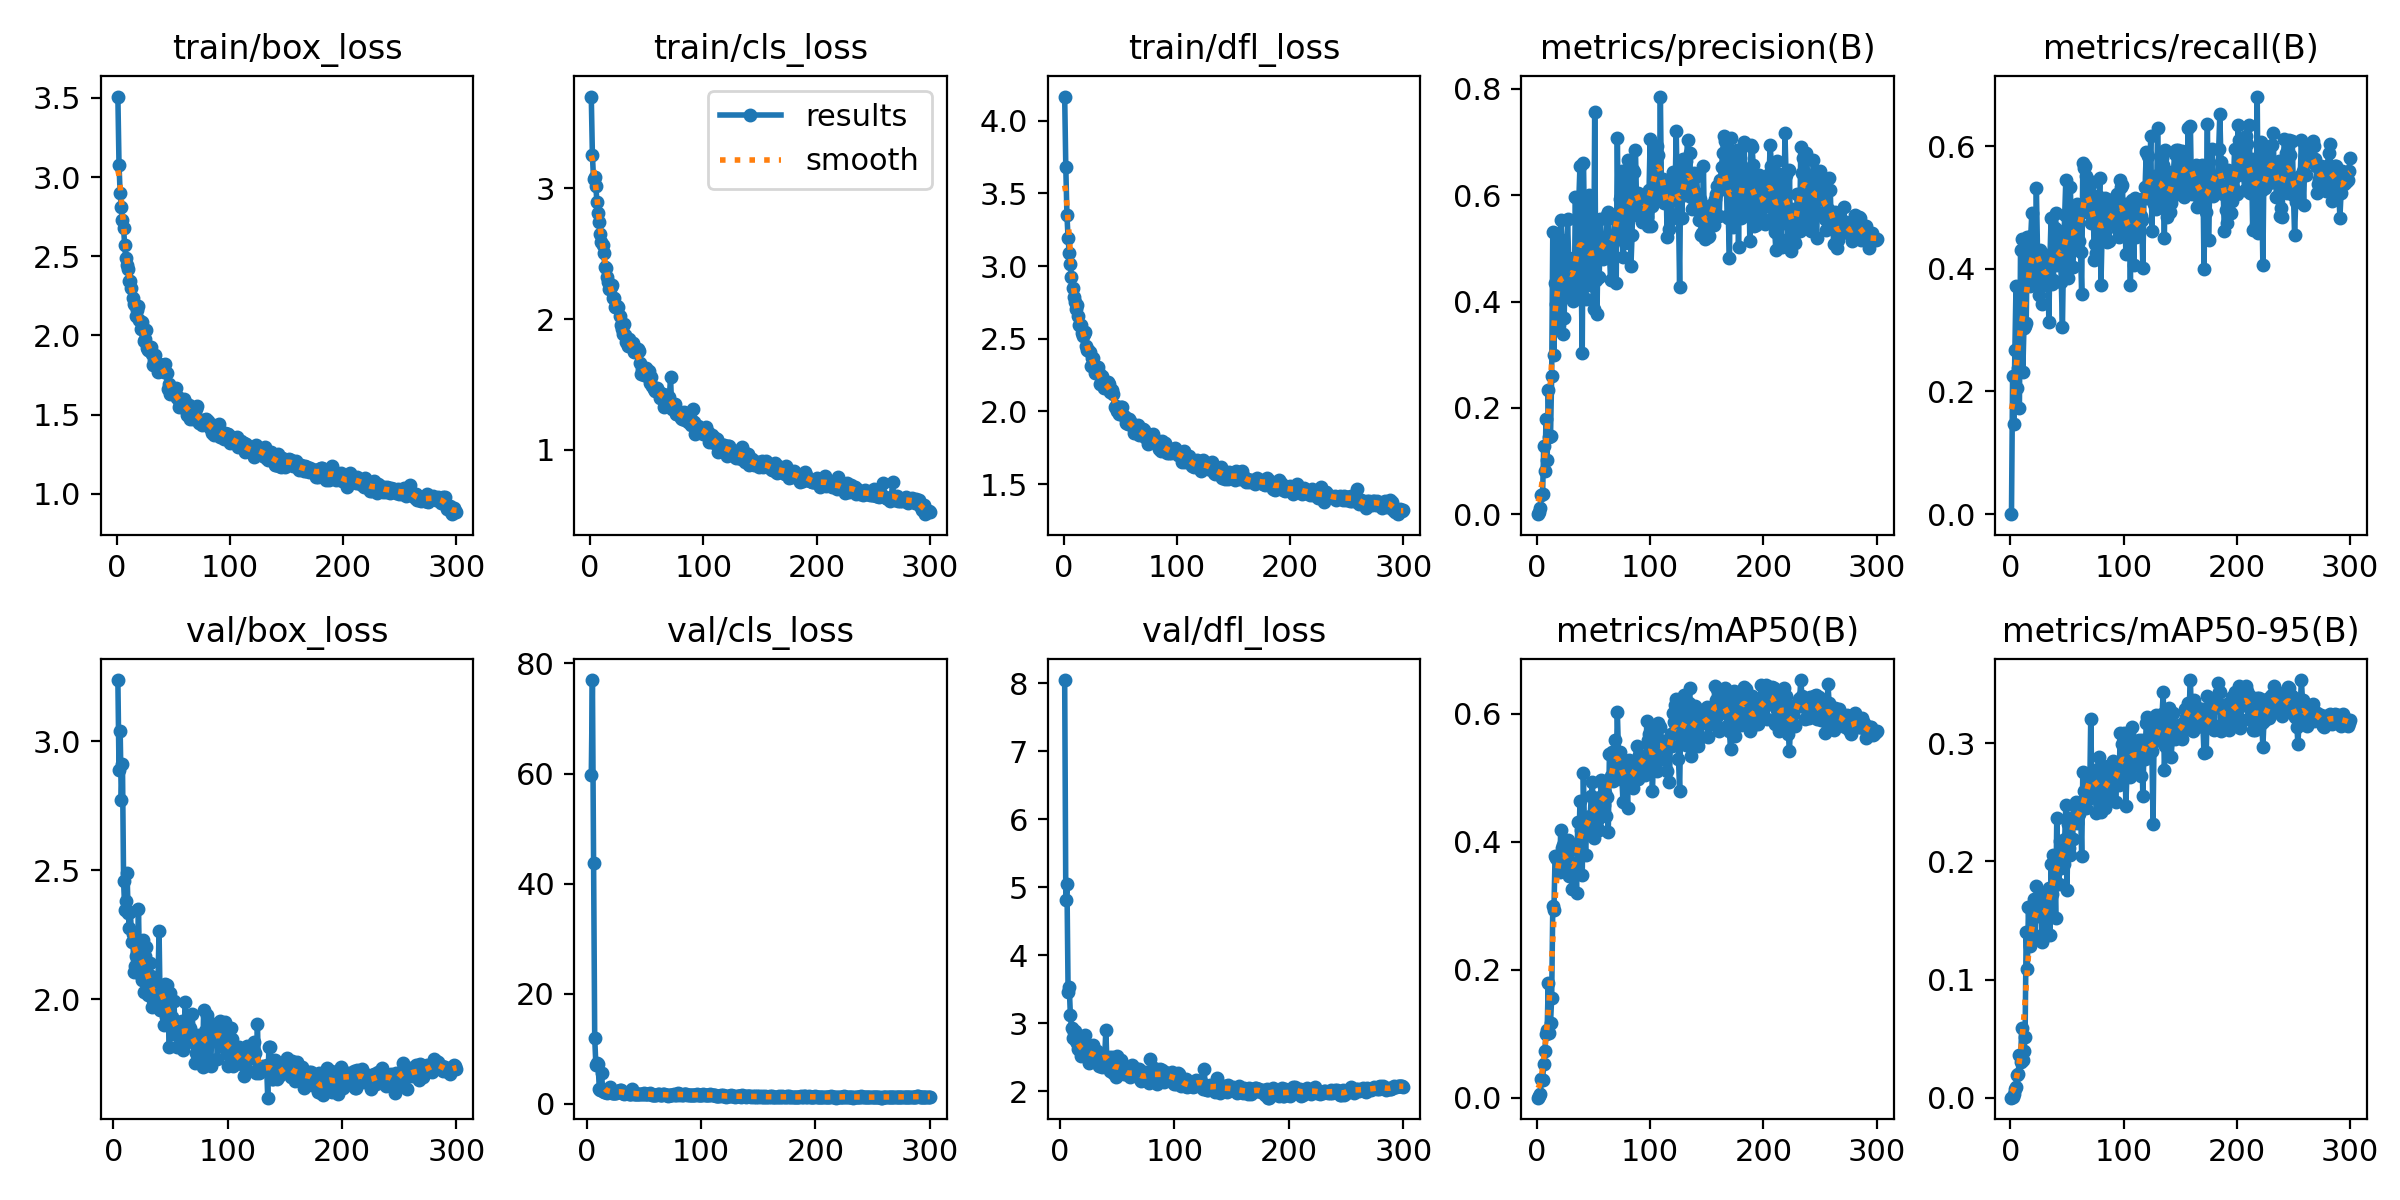

The data file committed next to this chart (first rows):
epoch, train/box_loss, train/cls_loss, train/dfl_loss, metrics/precision(B), metrics/recall(B), metrics/mAP50(B), metrics/mAP50-95(B), val/box_loss, val/cls_loss, val/dfl_loss, lr/pg0, lr/pg1, lr/pg2
1, 3.508, 3.702, 4.166, 0, 0, 0, 0, nan, nan, nan, 0.0006559, 0.0006559, 0.0006559
2, 3.078, 3.252, 3.678, 0.00336, 0.2253, 0.00249, 0.00087, nan, nan, nan, 0.001318, 0.001318, 0.001318
3, 2.898, 3.074, 3.349, 0.01176, 0.147, 0.00633, 0.00279, nan, nan, nan, 0.001976, 0.001976, 0.001976
4, 2.809, 3.084, 3.193, 0.03689, 0.2669, 0.02853, 0.00695, 3.237, 59.65, 8.044, 0.00198, 0.00198, 0.00198
5, 2.729, 3.018, 3.089, 0.03877, 0.3714, 0.02808, 0.00911, 2.887, 76.97, 4.808, 0.00198, 0.00198, 0.00198
6, 2.681, 2.896, 3.016, 0.1282, 0.206, 0.05333, 0.01962, 3.04, 43.71, 5.041, 0.001974, 0.001974, 0.001974
7, 2.569, 2.813, 2.925, 0.08125, 0.2382, 0.0731, 0.01971, 2.771, 12.04, 3.457, 0.001967, 0.001967, 0.001967
8, 2.491, 2.74, 2.85, 0.1788, 0.1737, 0.09982, 0.03608, 2.913, 7.156, 3.528, 0.00196, 0.00196, 0.00196
9, 2.443, 2.655, 2.787, 0.1011, 0.4313, 0.105, 0.03025, 2.458, 7.343, 3.112, 0.001954, 0.001954, 0.001954
10, 2.416, 2.594, 2.753, 0.233, 0.4478, 0.1793, 0.05862, 2.345, 7.271, 2.925, 0.001947, 0.001947, 0.001947
11, 2.344, 2.569, 2.705, 0.1457, 0.2321, 0.1007, 0.03165, 2.382, 2.764, 2.778, 0.001941, 0.001941, 0.001941
12, 2.345, 2.506, 2.735, 0.1478, 0.3027, 0.1174, 0.03923, 2.49, 2.46, 2.869, 0.001934, 0.001934, 0.001934
13, 2.302, 2.4, 2.653, 0.2599, 0.3066, 0.1552, 0.05145, 2.335, 5.606, 2.878, 0.001927, 0.001927, 0.001927
14, 2.235, 2.389, 2.597, 0.5315, 0.3114, 0.2999, 0.1404, 2.277, 2.288, 2.732, 0.001921, 0.001921, 0.001921
15, 2.201, 2.322, 2.597, 0.2996, 0.4516, 0.2926, 0.1088, 2.34, 2.25, 2.713, 0.001914, 0.001914, 0.001914
16, 2.189, 2.284, 2.539, 0.4348, 0.382, 0.3779, 0.1614, 2.223, 2.09, 2.622, 0.001908, 0.001908, 0.001908
17, 2.125, 2.232, 2.52, 0.395, 0.3714, 0.3749, 0.1284, 2.254, 2.103, 2.649, 0.001901, 0.001901, 0.001901
18, 2.161, 2.244, 2.531, 0.499, 0.4526, 0.3725, 0.1359, 2.107, 2.013, 2.51, 0.001894, 0.001894, 0.001894
19, 2.186, 2.257, 2.548, 0.3496, 0.4913, 0.377, 0.1586, 2.127, 2.544, 2.637, 0.001888, 0.001888, 0.001888
20, 2.099, 2.162, 2.45, 0.442, 0.3899, 0.352, 0.1382, 2.17, 3.039, 2.593, 0.001881, 0.001881, 0.001881
21, 2.042, 2.16, 2.425, 0.5531, 0.3772, 0.4186, 0.1678, 2.124, 2.095, 2.593, 0.001875, 0.001875, 0.001875
22, 2.083, 2.091, 2.425, 0.5158, 0.4139, 0.3898, 0.1346, 2.35, 2.002, 2.827, 0.001868, 0.001868, 0.001868
23, 2.045, 2.089, 2.407, 0.3387, 0.531, 0.3941, 0.1794, 2.1, 2.068, 2.536, 0.001861, 0.001861, 0.001861
24, 1.962, 2.103, 2.311, 0.3693, 0.4275, 0.3596, 0.1534, 2.172, 1.922, 2.555, 0.001855, 0.001855, 0.001855
25, 1.977, 2.092, 2.364, 0.4531, 0.3578, 0.3536, 0.1695, 2.075, 1.931, 2.417, 0.001848, 0.001848, 0.001848
26, 2.036, 2.021, 2.368, 0.4423, 0.4304, 0.3911, 0.1699, 2.232, 1.938, 2.633, 0.001842, 0.001842, 0.001842
27, 1.92, 1.953, 2.308, 0.556, 0.4226, 0.403, 0.1698, 2.03, 2.322, 2.492, 0.001835, 0.001835, 0.001835
28, 1.908, 1.922, 2.263, 0.4818, 0.3424, 0.347, 0.1316, 2.166, 2.384, 2.545, 0.001828, 0.001828, 0.001828
29, 1.904, 1.884, 2.286, 0.4465, 0.4064, 0.3519, 0.1377, 2.205, 2.476, 2.675, 0.001822, 0.001822, 0.001822
30, 1.929, 1.959, 2.304, 0.4179, 0.4111, 0.3875, 0.1714, 2.019, 2.599, 2.522, 0.001815, 0.001815, 0.001815
31, 1.88, 1.879, 2.262, 0.4059, 0.3888, 0.3267, 0.1373, 2.035, 2.055, 2.451, 0.001809, 0.001809, 0.001809
32, 1.814, 1.823, 2.191, 0.4009, 0.3733, 0.3483, 0.1573, 2.141, 1.915, 2.589, 0.001802, 0.001802, 0.001802
33, 1.846, 1.793, 2.195, 0.4239, 0.4226, 0.3605, 0.1744, 2.09, 1.865, 2.509, 0.001795, 0.001795, 0.001795
34, 1.879, 1.847, 2.245, 0.5972, 0.3134, 0.3663, 0.1777, 1.97, 2.062, 2.373, 0.001789, 0.001789, 0.001789
35, 1.822, 1.792, 2.193, 0.4115, 0.4197, 0.3194, 0.1376, 1.999, 1.937, 2.468, 0.001782, 0.001782, 0.001782
36, 1.77, 1.793, 2.161, 0.4571, 0.4829, 0.4299, 0.1976, 1.996, 1.933, 2.444, 0.001776, 0.001776, 0.001776
37, 1.822, 1.788, 2.174, 0.5917, 0.3752, 0.3915, 0.1723, 1.98, 1.77, 2.354, 0.001769, 0.001769, 0.001769
38, 1.803, 1.815, 2.179, 0.6557, 0.381, 0.4629, 0.2053, 2.013, 1.795, 2.51, 0.001762, 0.001762, 0.001762
39, 1.816, 1.752, 2.202, 0.4551, 0.4669, 0.418, 0.1906, 2.057, 1.815, 2.498, 0.001756, 0.001756, 0.001756
40, 1.814, 1.764, 2.187, 0.3041, 0.4903, 0.3475, 0.1525, 2.266, 2.799, 2.903, 0.001749, 0.001749, 0.001749
41, 1.784, 1.759, 2.136, 0.6599, 0.4062, 0.5072, 0.2369, 1.96, 1.783, 2.369, 0.001743, 0.001743, 0.001743
42, 1.766, 1.769, 2.144, 0.5519, 0.4169, 0.4188, 0.1961, 2.008, 1.736, 2.417, 0.001736, 0.001736, 0.001736
43, 1.818, 1.754, 2.149, 0.4053, 0.4613, 0.3791, 0.1813, 2.039, 1.754, 2.496, 0.001729, 0.001729, 0.001729
44, 1.764, 1.661, 2.123, 0.4861, 0.4487, 0.4327, 0.2175, 1.901, 1.767, 2.288, 0.001723, 0.001723, 0.001723
45, 1.663, 1.581, 2.03, 0.4826, 0.3788, 0.4282, 0.1943, 2.059, 1.851, 2.496, 0.001716, 0.001716, 0.001716
46, 1.691, 1.615, 2.038, 0.5999, 0.3056, 0.4114, 0.2071, 1.932, 1.761, 2.265, 0.00171, 0.00171, 0.00171
47, 1.629, 1.603, 2.003, 0.432, 0.4294, 0.4397, 0.1975, 2.054, 1.738, 2.387, 0.001703, 0.001703, 0.001703
48, 1.648, 1.572, 2.021, 0.4466, 0.4874, 0.4715, 0.2191, 1.958, 1.718, 2.299, 0.001696, 0.001696, 0.001696
49, 1.639, 1.629, 1.981, 0.4858, 0.5454, 0.4936, 0.2476, 1.815, 1.719, 2.203, 0.00169, 0.00169, 0.00169
50, 1.633, 1.568, 1.991, 0.3853, 0.4516, 0.4051, 0.1758, 2.025, 1.907, 2.51, 0.001683, 0.001683, 0.001683
51, 1.647, 1.58, 2.032, 0.7559, 0.3849, 0.4684, 0.2315, 1.931, 1.739, 2.411, 0.001677, 0.001677, 0.001677
52, 1.666, 1.603, 2.03, 0.4415, 0.4719, 0.4521, 0.2117, 1.865, 1.826, 2.287, 0.00167, 0.00167, 0.00167
53, 1.606, 1.51, 1.969, 0.3757, 0.5339, 0.432, 0.2053, 1.992, 1.823, 2.45, 0.001663, 0.001663, 0.001663
54, 1.608, 1.558, 1.961, 0.5107, 0.4497, 0.4646, 0.2366, 1.885, 1.738, 2.291, 0.001657, 0.001657, 0.001657
55, 1.549, 1.487, 1.921, 0.4464, 0.4023, 0.4178, 0.2189, 1.893, 2.021, 2.299, 0.00165, 0.00165, 0.00165
56, 1.566, 1.464, 1.927, 0.5559, 0.4333, 0.4702, 0.2482, 1.817, 1.724, 2.248, 0.001644, 0.001644, 0.001644
57, 1.568, 1.452, 1.915, 0.5177, 0.4807, 0.4961, 0.2342, 1.911, 1.546, 2.293, 0.001637, 0.001637, 0.001637
58, 1.573, 1.466, 1.947, 0.4809, 0.4565, 0.4896, 0.2507, 1.87, 1.622, 2.294, 0.00163, 0.00163, 0.00163
59, 1.599, 1.476, 1.936, 0.5086, 0.5058, 0.4578, 0.2329, 1.824, 1.704, 2.228, 0.001624, 0.001624, 0.001624
60, 1.579, 1.45, 1.91, 0.5003, 0.4981, 0.4759, 0.2418, 1.917, 1.682, 2.244, 0.001617, 0.001617, 0.001617
... 240 more rows
